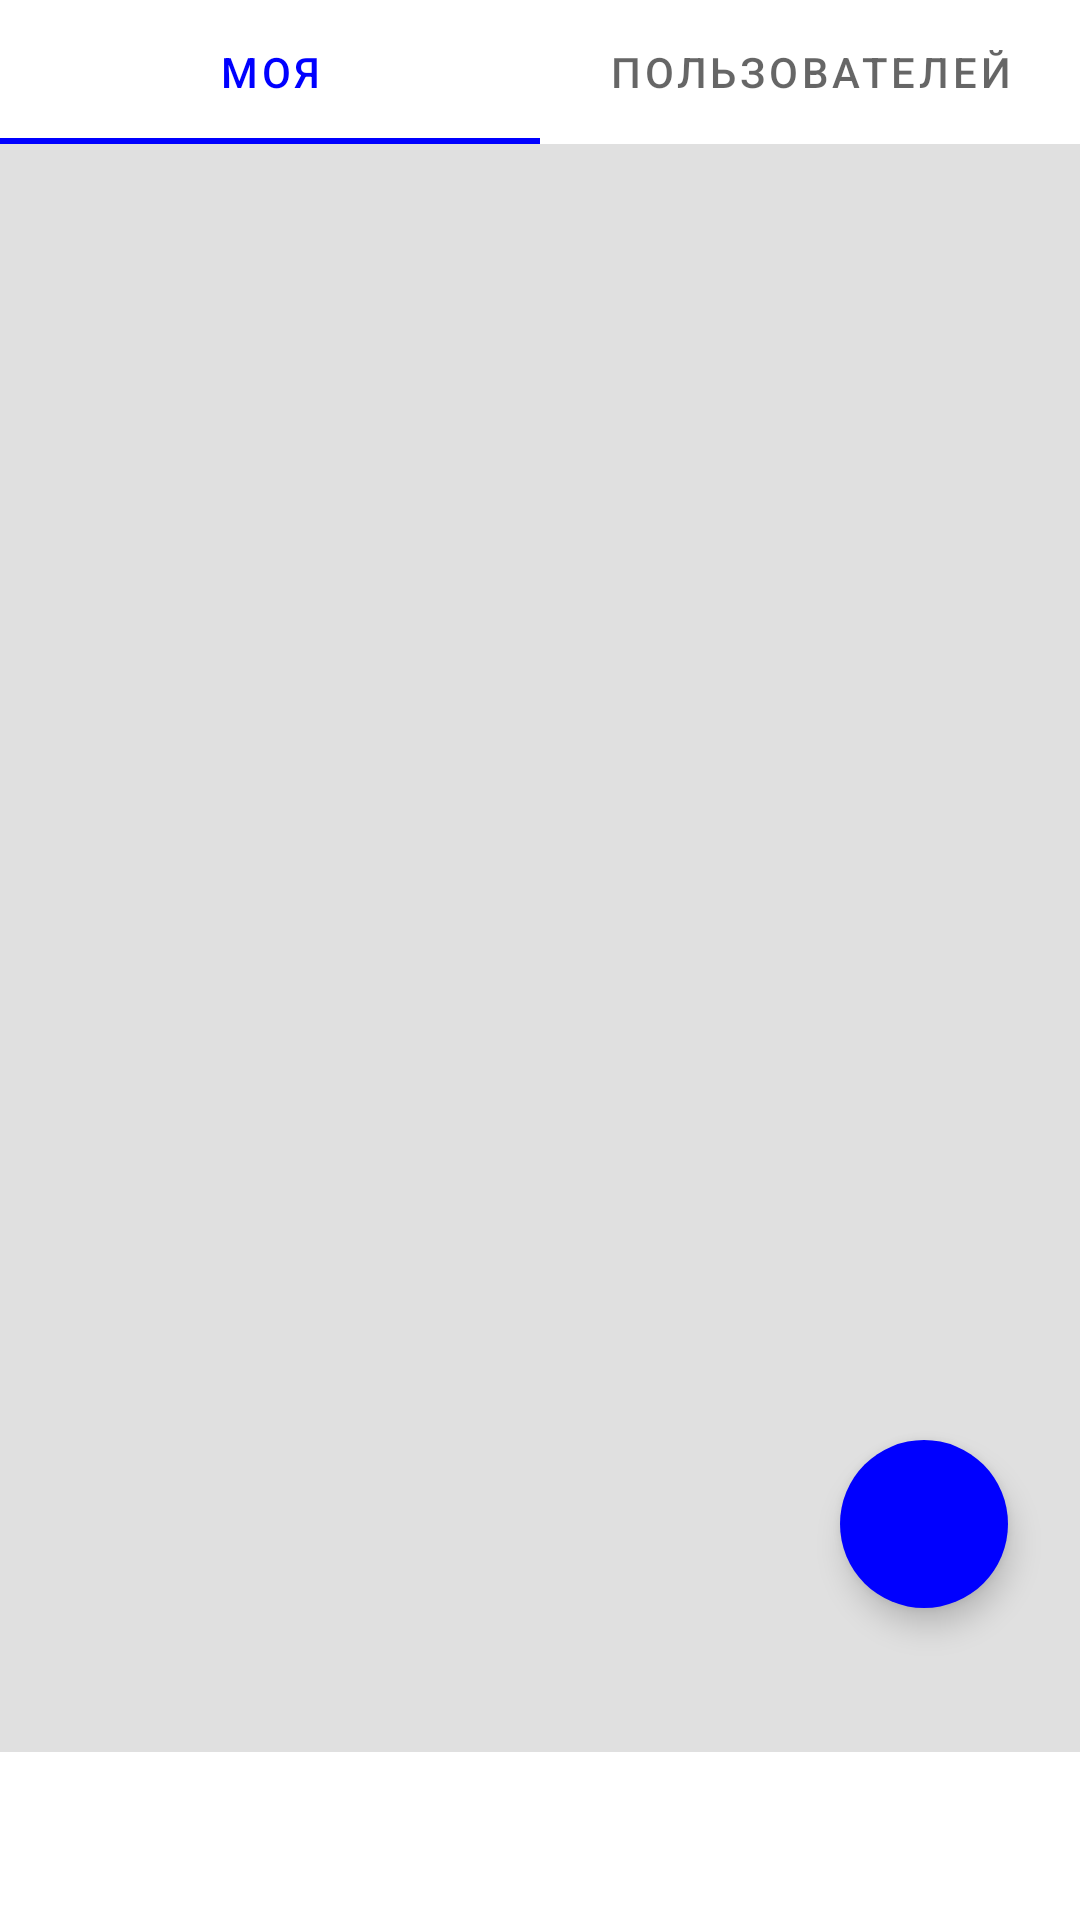

Layout XML and referenced resources for this Android screen:
<!-- AndroidManifest.xml: application theme Theme.TrainApp -->
<!-- res/layout/fragment_activity.xml -->
<?xml version="1.0" encoding="utf-8"?>
<androidx.constraintlayout.widget.ConstraintLayout xmlns:android="http://schemas.android.com/apk/res/android"
    xmlns:app="http://schemas.android.com/apk/res-auto"
    xmlns:tools="http://schemas.android.com/tools"
    android:layout_width="match_parent"
    android:layout_height="match_parent"
    tools:context=".ui.activity.ActivityFragment"
    android:paddingBottom="?attr/actionBarSize">

    <com.google.android.material.tabs.TabLayout
        android:id="@+id/tabLayout"
        android:layout_width="0dp"
        android:layout_height="wrap_content"
        app:layout_constraintEnd_toEndOf="parent"
        app:layout_constraintStart_toStartOf="parent"
        app:layout_constraintTop_toTopOf="parent">

        <com.google.android.material.tabs.TabItem
            android:layout_width="wrap_content"
            android:layout_height="wrap_content"
            android:text="@string/title_my" />

        <com.google.android.material.tabs.TabItem
            android:layout_width="wrap_content"
            android:layout_height="wrap_content"
            android:text="@string/title_users" />

    </com.google.android.material.tabs.TabLayout>

    <androidx.viewpager2.widget.ViewPager2
        android:id="@+id/vp2"
        android:layout_width="0dp"
        android:layout_height="0dp"
        android:background="@color/line"
        app:layout_constraintBottom_toBottomOf="parent"
        app:layout_constraintEnd_toEndOf="parent"
        app:layout_constraintHorizontal_bias="0.0"
        app:layout_constraintStart_toStartOf="parent"
        app:layout_constraintTop_toBottomOf="@+id/tabLayout"
        app:layout_constraintVertical_bias="1.0">

    </androidx.viewpager2.widget.ViewPager2>

    <com.google.android.material.floatingactionbutton.FloatingActionButton
        android:id="@+id/start_activity_button"
        android:layout_width="wrap_content"
        android:layout_height="wrap_content"
        android:clickable="true"
        android:contentDescription="@string/start_activity_button"
        app:rippleColor="@color/blue"
        android:backgroundTint="@color/blue"
        android:layout_marginEnd="24dp"
        app:borderWidth="0dp"
        android:layout_marginBottom="48dp"
        android:src="@drawable/ic_play"
        app:layout_constraintBottom_toBottomOf="@+id/vp2"
        app:layout_constraintEnd_toEndOf="parent" />

</androidx.constraintlayout.widget.ConstraintLayout>
<!-- resources referenced by this layout -->
<resources>
  <color name="blue">#FF0000FF</color>
  <color name="line">#E0E0E0</color>
  <string name="start_activity_button">Start activity button</string>
  <string name="title_my">Моя</string>
  <string name="title_users">Пользователей</string>
  <style name="Theme.TrainApp" parent="Theme.MaterialComponents.DayNight.NoActionBar">
          
          <item name="colorPrimary">@color/blue</item>
          <item name="colorPrimaryVariant">@color/white</item>
          
          <item name="android:statusBarColor">?attr/colorPrimaryVariant</item>
          
          <item name="textInputStyle">@style/Widget.MaterialComponents.TextInputLayout.OutlinedBox</item>
          <item name="colorControlActivated">@color/white</item>
      </style>
  <color name="white">#FFFFFFFF</color>
</resources>
